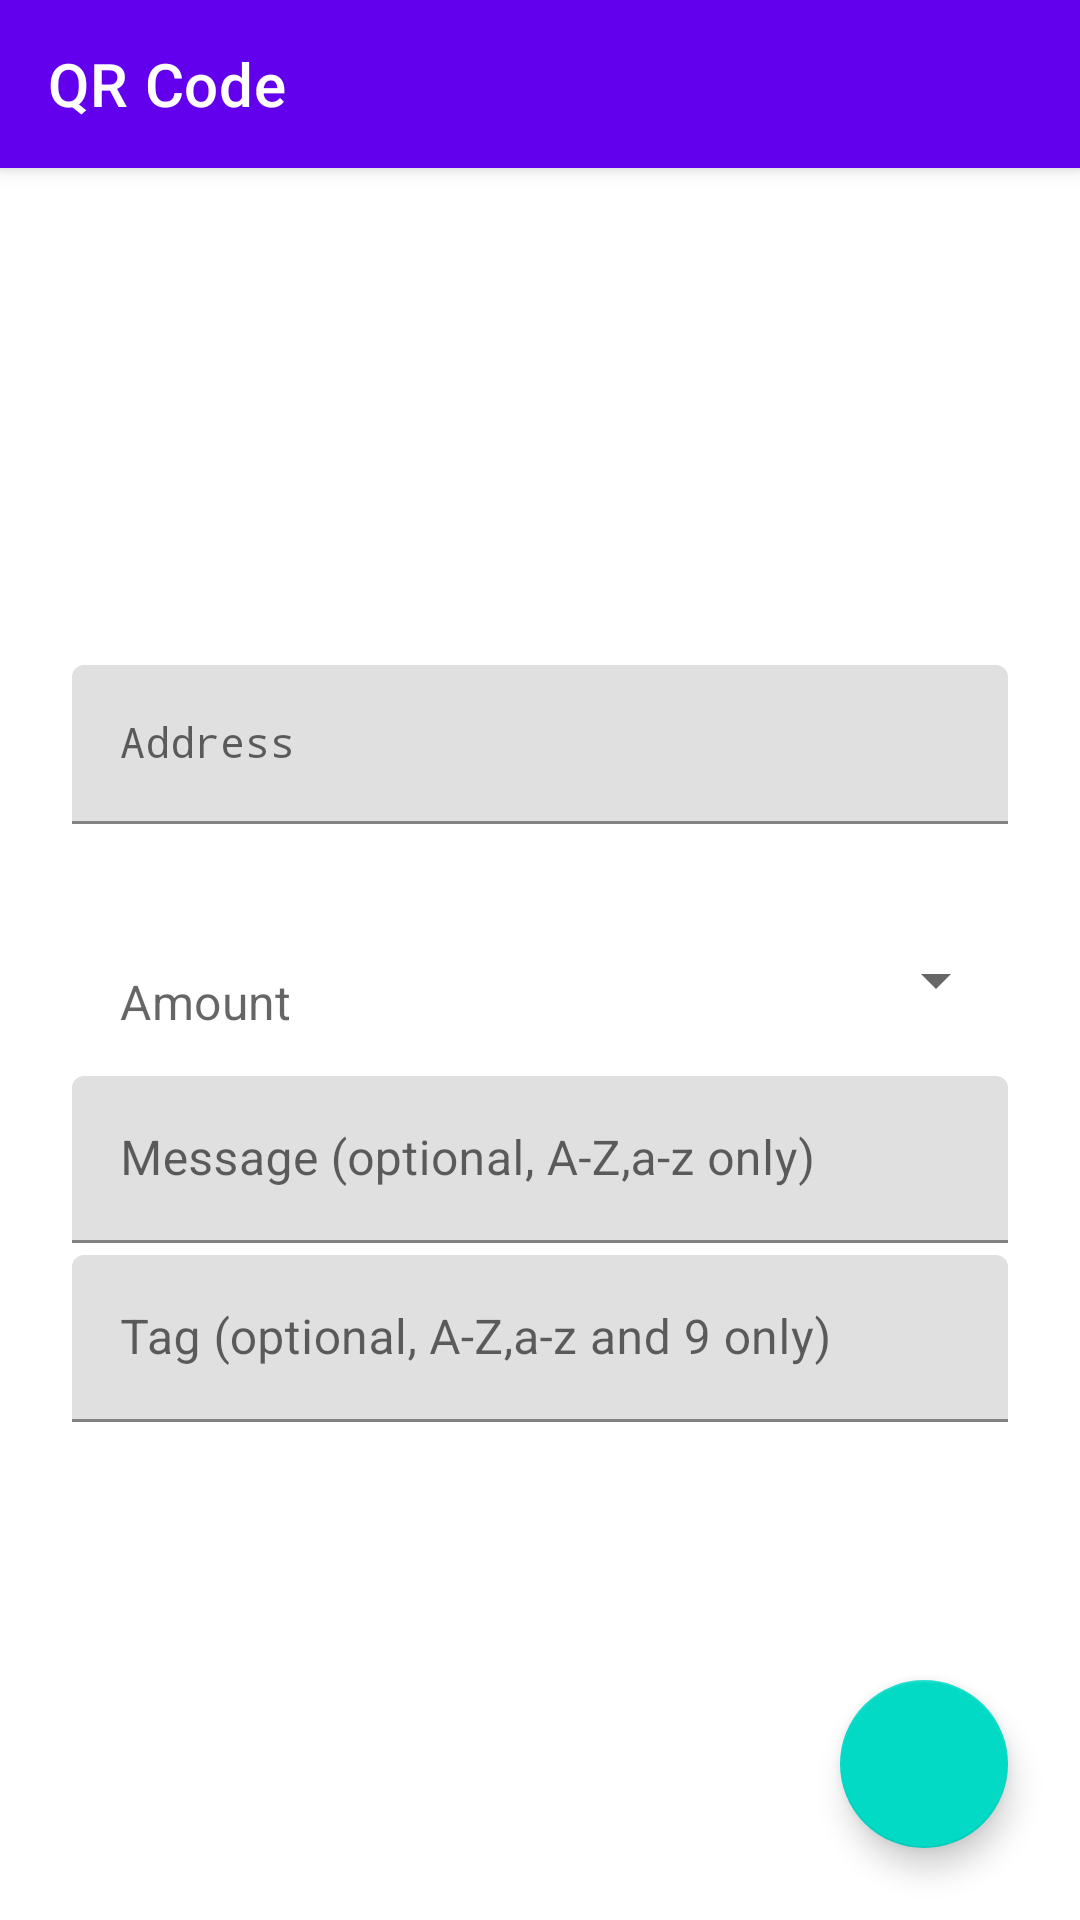

Write the Android layout XML for this screen, with the resource values it uses.
<!-- AndroidManifest.xml: fallback theme Theme.MaterialComponents.DayNight.NoActionBar -->
<!-- res/layout/fragment_generate_qr.xml -->
<?xml version="1.0" encoding="utf-8"?>
<android.support.design.widget.CoordinatorLayout xmlns:android="http://schemas.android.com/apk/res/android"
    xmlns:app="http://schemas.android.com/apk/res-auto"
    android:layout_width="match_parent"
    android:layout_height="match_parent">

    <android.support.design.widget.AppBarLayout
        android:layout_width="match_parent"
        android:layout_height="wrap_content"
        android:theme="@style/AppTheme.AppBarOverlay">

        <android.support.v7.widget.Toolbar
            android:id="@+id/generate_qr_code_toolbar"
            android:layout_width="match_parent"
            android:layout_height="?attr/actionBarSize"
            android:background="?attr/colorPrimary"
            app:popupTheme="@style/AppTheme.PopupOverlay"
            app:title="@string/fragment_generate_qr_code_title" />

    </android.support.design.widget.AppBarLayout>

    <ScrollView
        android:layout_width="match_parent"
        android:layout_height="match_parent"
        app:layout_behavior="@string/appbar_scrolling_view_behavior">

        <LinearLayout
            android:layout_width="match_parent"
            android:layout_height="wrap_content"
            android:layout_gravity="center_vertical"
            android:orientation="vertical"
            android:padding="@dimen/baseline">

            
            <android.support.design.widget.TextInputLayout
                android:id="@+id/generate_qr_code_address_input_layout"
                android:layout_width="match_parent"
                android:layout_height="wrap_content"
                app:errorEnabled="true"
                app:hintTextAppearance="@style/Base.TextAppearance.AppCompat.Small">

                <android.support.design.widget.TextInputEditText
                    android:id="@+id/generate_qr_code_address_input"
                    android:layout_width="match_parent"
                    android:layout_height="wrap_content"
                    android:hint="@string/address"
                    android:textAppearance="@style/Base.TextAppearance.AppCompat.Small"
                    android:typeface="monospace"
                    android:digits="abcdefghijklmnopqrstuvwxyzABCDEFGHIJKLMNOPQRSTUVWXYZ9"
                    android:maxLength="90"
                    android:inputType="textNoSuggestions" />

            </android.support.design.widget.TextInputLayout>

            
            <android.support.design.widget.TextInputLayout
                android:id="@+id/generate_qr_code_amount_input_layout"
                android:layout_width="match_parent"
                android:layout_height="wrap_content"
                android:layout_marginTop="@dimen/baseline_small"
                app:hintTextAppearance="@style/Base.TextAppearance.AppCompat.Small">

                <LinearLayout
                    android:layout_width="match_parent"
                    android:layout_height="match_parent"
                    android:gravity="center_vertical">

                    <android.support.design.widget.TextInputEditText
                        android:id="@+id/generate_qr_code_amount_input"
                        android:layout_width="0dp"
                        android:layout_height="wrap_content"
                        android:layout_weight="1"
                        android:hint="@string/amount"
                        android:maxLength="16"
                        android:inputType="numberSigned" />

                    <Spinner
                        android:id="@+id/generate_qr_code_units_spinner"
                        android:layout_width="wrap_content"
                        android:layout_height="wrap_content"
                        android:textAppearance="@style/Base.TextAppearance.AppCompat.Headline"
                        android:textStyle="bold"
                        style="@style/SpinnerIota"
                        />

                </LinearLayout>

            </android.support.design.widget.TextInputLayout>

            
            <android.support.design.widget.TextInputLayout
                android:id="@+id/generate_qr_code_message_input_layout"
                android:layout_width="match_parent"
                android:layout_height="wrap_content"
                android:layout_marginTop="@dimen/baseline_small"
                app:hintTextAppearance="@style/TextLabel">

                <android.support.design.widget.TextInputEditText
                    android:id="@+id/generate_qr_code_message_input"
                    android:layout_width="match_parent"
                    android:layout_height="wrap_content"
                    android:hint="@string/message_optional"
                    android:digits="abcdefghijklmnopqrstuvwxyzABCDEFGHIJKLMNOPQRSTUVWXYZ9"
                    android:inputType="text" />

            </android.support.design.widget.TextInputLayout>

            
            <android.support.design.widget.TextInputLayout
                android:id="@+id/generate_qr_code_tag_input_layout"
                android:layout_width="match_parent"
                android:layout_height="wrap_content"
                android:layout_marginTop="@dimen/baseline_small"
                app:hintTextAppearance="@style/TextLabel">

                <android.support.design.widget.TextInputEditText
                    android:id="@+id/generate_qr_code_tag_input"
                    android:layout_width="match_parent"
                    android:layout_height="wrap_content"
                    android:hint="@string/tag_optional"
                    android:digits="abcdefghijklmnopqrstuvwxyzABCDEFGHIJKLMNOPQRSTUVWXYZ9"
                    android:maxLength="27"
                    android:inputType="textNoSuggestions" />

            </android.support.design.widget.TextInputLayout>

        </LinearLayout>

    </ScrollView>

    <android.support.design.widget.FloatingActionButton
        android:id="@+id/generate_qr_code_fab_button"
        android:layout_width="wrap_content"
        android:layout_height="wrap_content"
        android:layout_gravity="end|bottom"
        android:layout_margin="@dimen/fab_margin"
        android:padding="16dp"
        android:src="@drawable/ic_done"
        app:fabSize="normal" />

</android.support.design.widget.CoordinatorLayout>
<!-- resources referenced by this layout -->
<resources>
  <dimen name="baseline">24dp</dimen>
  <dimen name="baseline_small">4dp</dimen>
  <dimen name="fab_margin">@dimen/baseline</dimen>
  <string name="address">Address</string>
  <string name="amount">Amount</string>
  <string name="fragment_generate_qr_code_title">QR Code</string>
  <string name="message_optional">Message (optional, A-Z,a-z only)</string>
  <string name="tag_optional">Tag (optional, A-Z,a-z and 9 only)</string>
  <style name="AppTheme.AppBarOverlay" parent="ThemeOverlay.AppCompat.Dark.ActionBar" />
  <style name="AppTheme.PopupOverlay" parent="ThemeOverlay.AppCompat.Light" />
  <style name="SpinnerIota" parent="AppTheme">
          <item name="android:textSize">22dp</item>
          <item name="android:textStyle">bold</item>
      </style>
  <style name="TextLabel" parent="TextAppearance.Design.Hint">
          <item name="android:textSize">16sp</item>
          <item name="android:textStyle">bold</item>
      </style>
  <style name="AppTheme" parent="Theme.AppCompat.Light.DarkActionBar">
          
          <item name="windowActionBar">false</item>
          <item name="windowNoTitle">true</item>
          <item name="android:windowBackground">@color/colorSecondary</item>
          <item name="android:colorBackground">@color/colorSecondary</item>
          <item name="colorPrimary">@color/colorPrimary</item>
          <item name="colorPrimaryDark">@color/colorPrimaryDark</item>
          <item name="colorAccent">@color/colorAccent</item>
          <item name="android:textColorPrimary">@color/textColorPrimary</item>
          <item name="android:textColorSecondary">@color/textColorSecondary</item>
          <item name="colorButtonNormal">@color/colorPrimary</item>
          <item name="android:colorButtonNormal">@color/colorPrimary</item>
          <item name="preferenceTheme">@style/PreferenceThemeOverlay</item>
      </style>
  <color name="colorSecondary">#a19487</color>
  <color name="colorPrimary">#8F8070</color>
  <color name="colorPrimaryDark">#817365</color>
  <color name="colorAccent">#72665A</color>
  <color name="textColorPrimary">#5F4339</color>
  <color name="textColorSecondary">#463320</color>
</resources>
